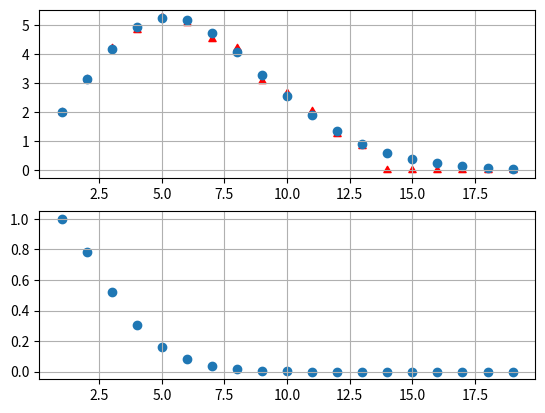

The script that saved this image:
import math
import random
import matplotlib.pyplot as plt



def distance(x, y):
    n = len(x)
    suma = 0
    for i in range(0, n, 1):
        suma += (x[i] - y[i]) ** 2
    odleglosc = math.sqrt(suma)
    return odleglosc

def random_point(n, a=-1, b=1):
    lista = [0] * n
    for i in range(0, n):
        lista[i] = random.uniform(a,b)
    return lista

def volume_exact(n):
    objetosc = (math.pi ** (n / 2)) / math.gamma((n /2) + 1)
    return objetosc

def unit_ball_ratio(n):
    objetosc_kuli = volume_exact(n)
    objetosc_kostki = 2 ** n
    ratio = objetosc_kuli / objetosc_kostki
    return ratio

def volume_approx(n, m=10000):
    lista = [0] * n
    licznik = 0
    for i in range(0, m):
        suma = 0
        for j in range(0, n):
            lista[j] = random.uniform(-1,1)
            suma += (lista[j] ** 2)
        if suma <= 1:
            licznik += 1
    objetosc = (licznik * 2 ** n) / m
    return objetosc

def czas_do_sukcesu(n):
    lista = [0] * n
    licznik = 1
    while True:
        suma = 0
        for j in range(0, n):
            lista[j] = random.uniform(-1,1)
            suma += (lista[j] ** 2)
        if suma <= 1:
            break
        else:
            licznik += 1
    return licznik




def main():
    fig = plt.figure()
    y_exact = [0] * 19
    y_approx = [0] * 19
    y_ratio = [0] * 19
    x = range(1,20)
    for i in range(0, 19):
        y_exact[i] = volume_exact(i + 1)
        y_approx[i] = volume_approx(i + 1)
        y_ratio[i] = unit_ball_ratio(i + 1)
    ax1 = fig.add_subplot(2, 1, 1)
    ax1.scatter(x, y_approx, color="red", marker=(3, 0, 0))
    ax1.scatter(x, y_exact)
    ax1.grid()
    ax2 = fig.add_subplot(2, 1, 2)
    ax2.scatter(x, y_ratio)
    ax2.grid()
    fig.savefig("volume.png", dpi = 90)
    plik = open("czas.txt", "w")
    plik.write(f"n | oczekiwany | przykladowy\n")
    for i in range(1, 16):
        p = unit_ball_ratio(i)
        x = czas_do_sukcesu(i)
        plik.write(f"{i} |\t {1/p} |\t {x}\n")
    plik.close()




if __name__ == "__main__":
    main()
